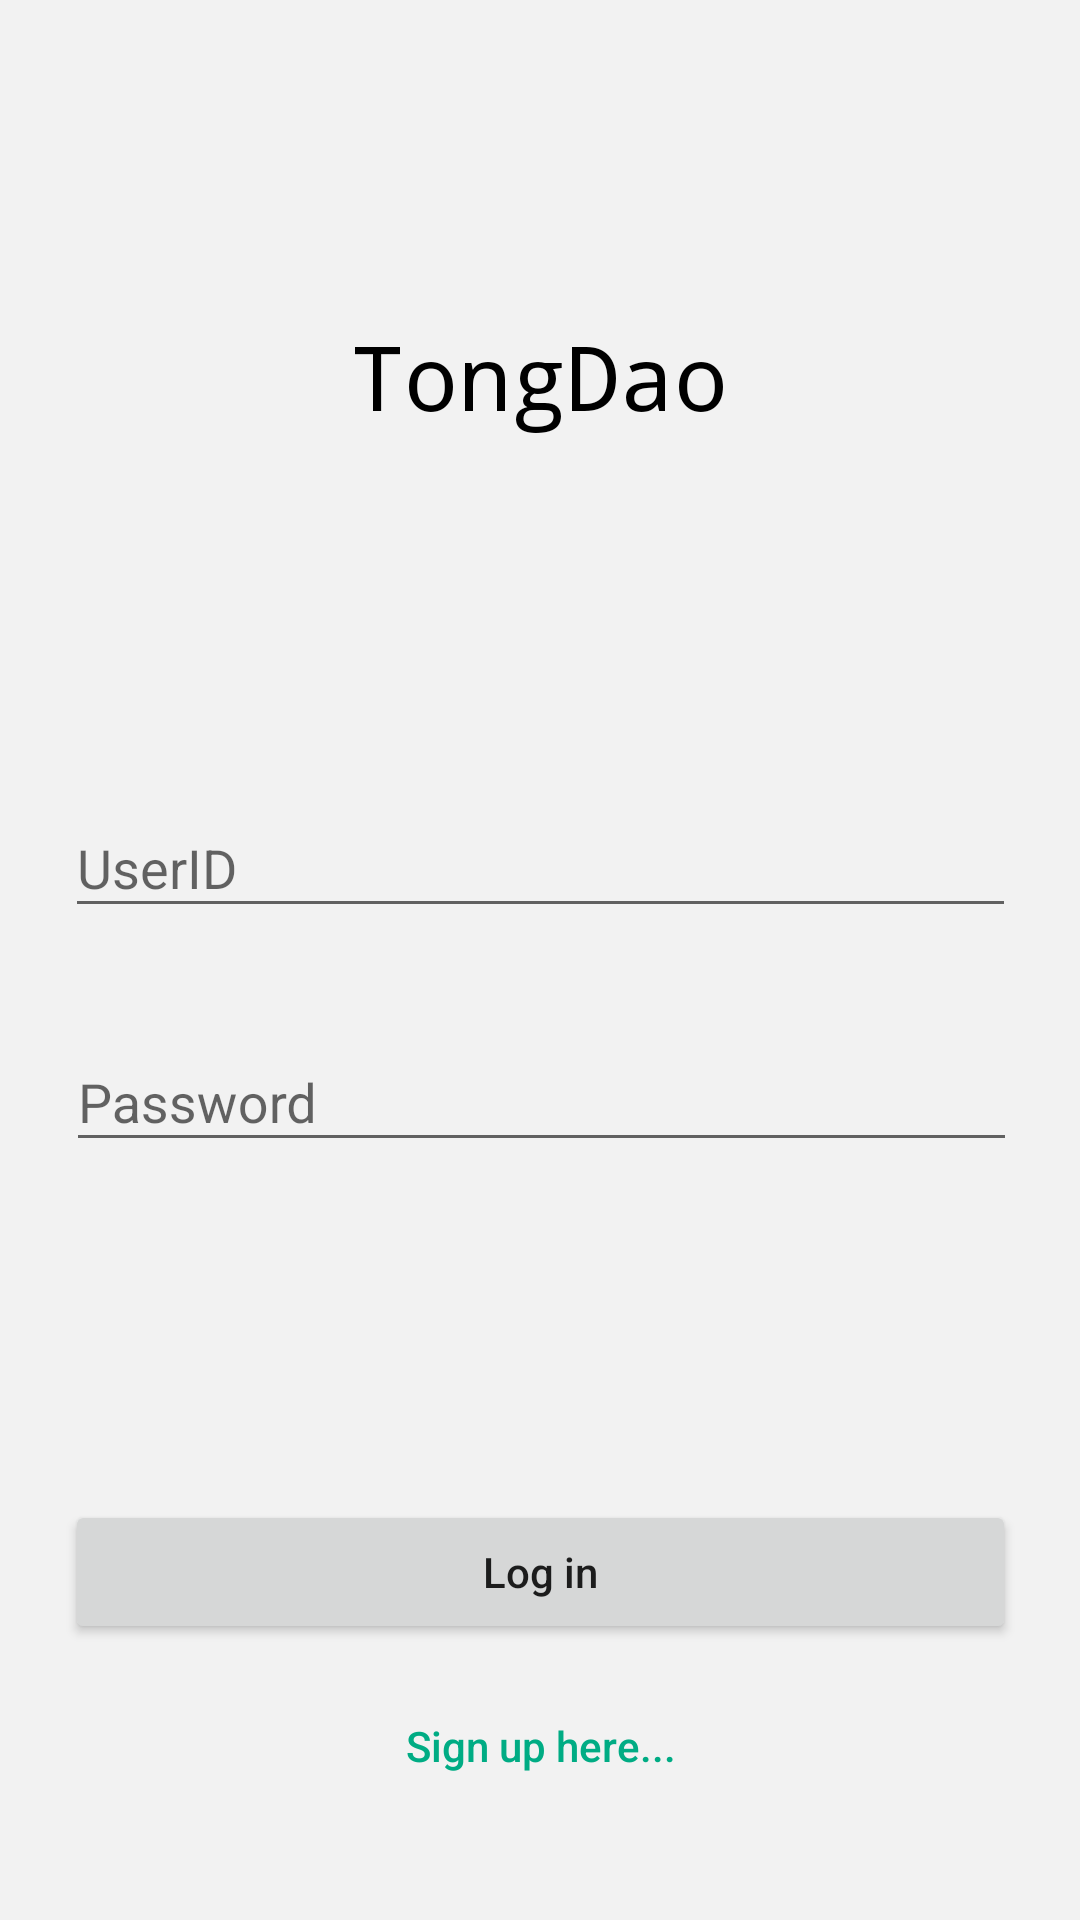

Here is an Android app screen rendered from its layout file. Give the layout XML and the strings, colors and styles it references.
<!-- AndroidManifest.xml: application theme AppTheme -->
<!-- res/layout/activity_main.xml -->
<?xml version="1.0" encoding="utf-8"?>
<android.support.constraint.ConstraintLayout xmlns:android="http://schemas.android.com/apk/res/android"
    xmlns:app="http://schemas.android.com/apk/res-auto"
    xmlns:tools="http://schemas.android.com/tools"
    android:layout_width="match_parent"
    android:layout_height="match_parent"
    android:background="#f2f2f2"
    tools:context="com.example.example.myapplication.MainActivity"
    tools:layout_editor_absoluteY="81dp">

    <android.support.design.widget.TextInputLayout
        android:id="@+id/textInputLayout_ID"
        android:layout_width="317dp"
        android:layout_height="74dp"
        app:layout_constraintBottom_toTopOf="@+id/button_login"
        app:layout_constraintEnd_toEndOf="parent"
        app:layout_constraintStart_toStartOf="parent"
        app:layout_constraintTop_toTopOf="parent"
        app:layout_constraintVertical_bias="0.603">

        <android.support.design.widget.TextInputEditText
            android:layout_width="match_parent"
            android:layout_height="wrap_content"
            android:hint="UserID"
            android:inputType="text" />
    </android.support.design.widget.TextInputLayout>

    <android.support.design.widget.TextInputLayout
        android:id="@+id/textInputLayout_Pas"
        android:layout_width="317dp"
        android:layout_height="70dp"
        android:layout_marginTop="4dp"
        app:layout_constraintEnd_toEndOf="parent"
        app:layout_constraintHorizontal_bias="0.511"
        app:layout_constraintStart_toStartOf="parent"
        app:layout_constraintTop_toBottomOf="@+id/textInputLayout_ID">

        <android.support.design.widget.TextInputEditText
            android:layout_width="match_parent"
            android:layout_height="wrap_content"
            android:hint="Password"
            android:inputType="textPassword" />
    </android.support.design.widget.TextInputLayout>

    <Button
        android:id="@+id/button_login"
        android:layout_width="317dp"
        android:layout_height="wrap_content"
        android:layout_marginBottom="92dp"
        android:textAllCaps="false"
        android:onClick="onClick_login"
        android:text="Log in"
        app:layout_constraintBottom_toBottomOf="parent"
        app:layout_constraintEnd_toEndOf="parent"
        app:layout_constraintStart_toStartOf="parent" />

    <TextView
        android:id="@+id/textView"
        android:layout_width="127dp"
        android:layout_height="47dp"
        android:layout_marginBottom="8dp"
        android:layout_marginTop="8dp"
        android:fontFamily="monospace"
        android:text="TongDao"
        android:textAllCaps="false"
        android:textColor="@android:color/black"
        android:textSize="30sp"
        app:layout_constraintBottom_toTopOf="@+id/textInputLayout_ID"
        app:layout_constraintEnd_toEndOf="parent"
        app:layout_constraintHorizontal_bias="0.5"
        app:layout_constraintStart_toStartOf="parent"
        app:layout_constraintTop_toTopOf="parent" />

    <Button
        android:id="@+id/button_SignUp"
        style="@style/Widget.AppCompat.Button.Borderless.Colored"
        android:layout_width="132dp"
        android:layout_height="40dp"
        android:layout_marginBottom="8dp"
        android:layout_marginTop="8dp"
        android:textAllCaps="false"
        android:onClick="onClick_ToSignUp"
        android:text="Sign up here..."
        app:layout_constraintBottom_toBottomOf="parent"
        app:layout_constraintEnd_toEndOf="parent"
        app:layout_constraintLeft_toLeftOf="parent"
        app:layout_constraintRight_toRightOf="parent"
        app:layout_constraintStart_toStartOf="parent"
        app:layout_constraintTop_toBottomOf="@+id/button_login"
        app:layout_constraintVertical_bias="0.166" />

</android.support.constraint.ConstraintLayout>
<!-- resources referenced by this layout -->
<resources>
  <style name="AppTheme" parent="Theme.AppCompat.Light.NoActionBar">
          
          <item name="colorPrimary">@color/colorPrimary</item>
          <item name="colorPrimaryDark">@color/colorPrimaryDark</item>
          <item name="colorAccent">#00ac84</item>
      </style>
  <!-- not gathered from this repository: default colours our renderer supplied (Android Studio template values) -->
  <color name="colorPrimary">#FF6200EE</color>
  <color name="colorPrimaryDark">#FF3700B3</color>
</resources>
